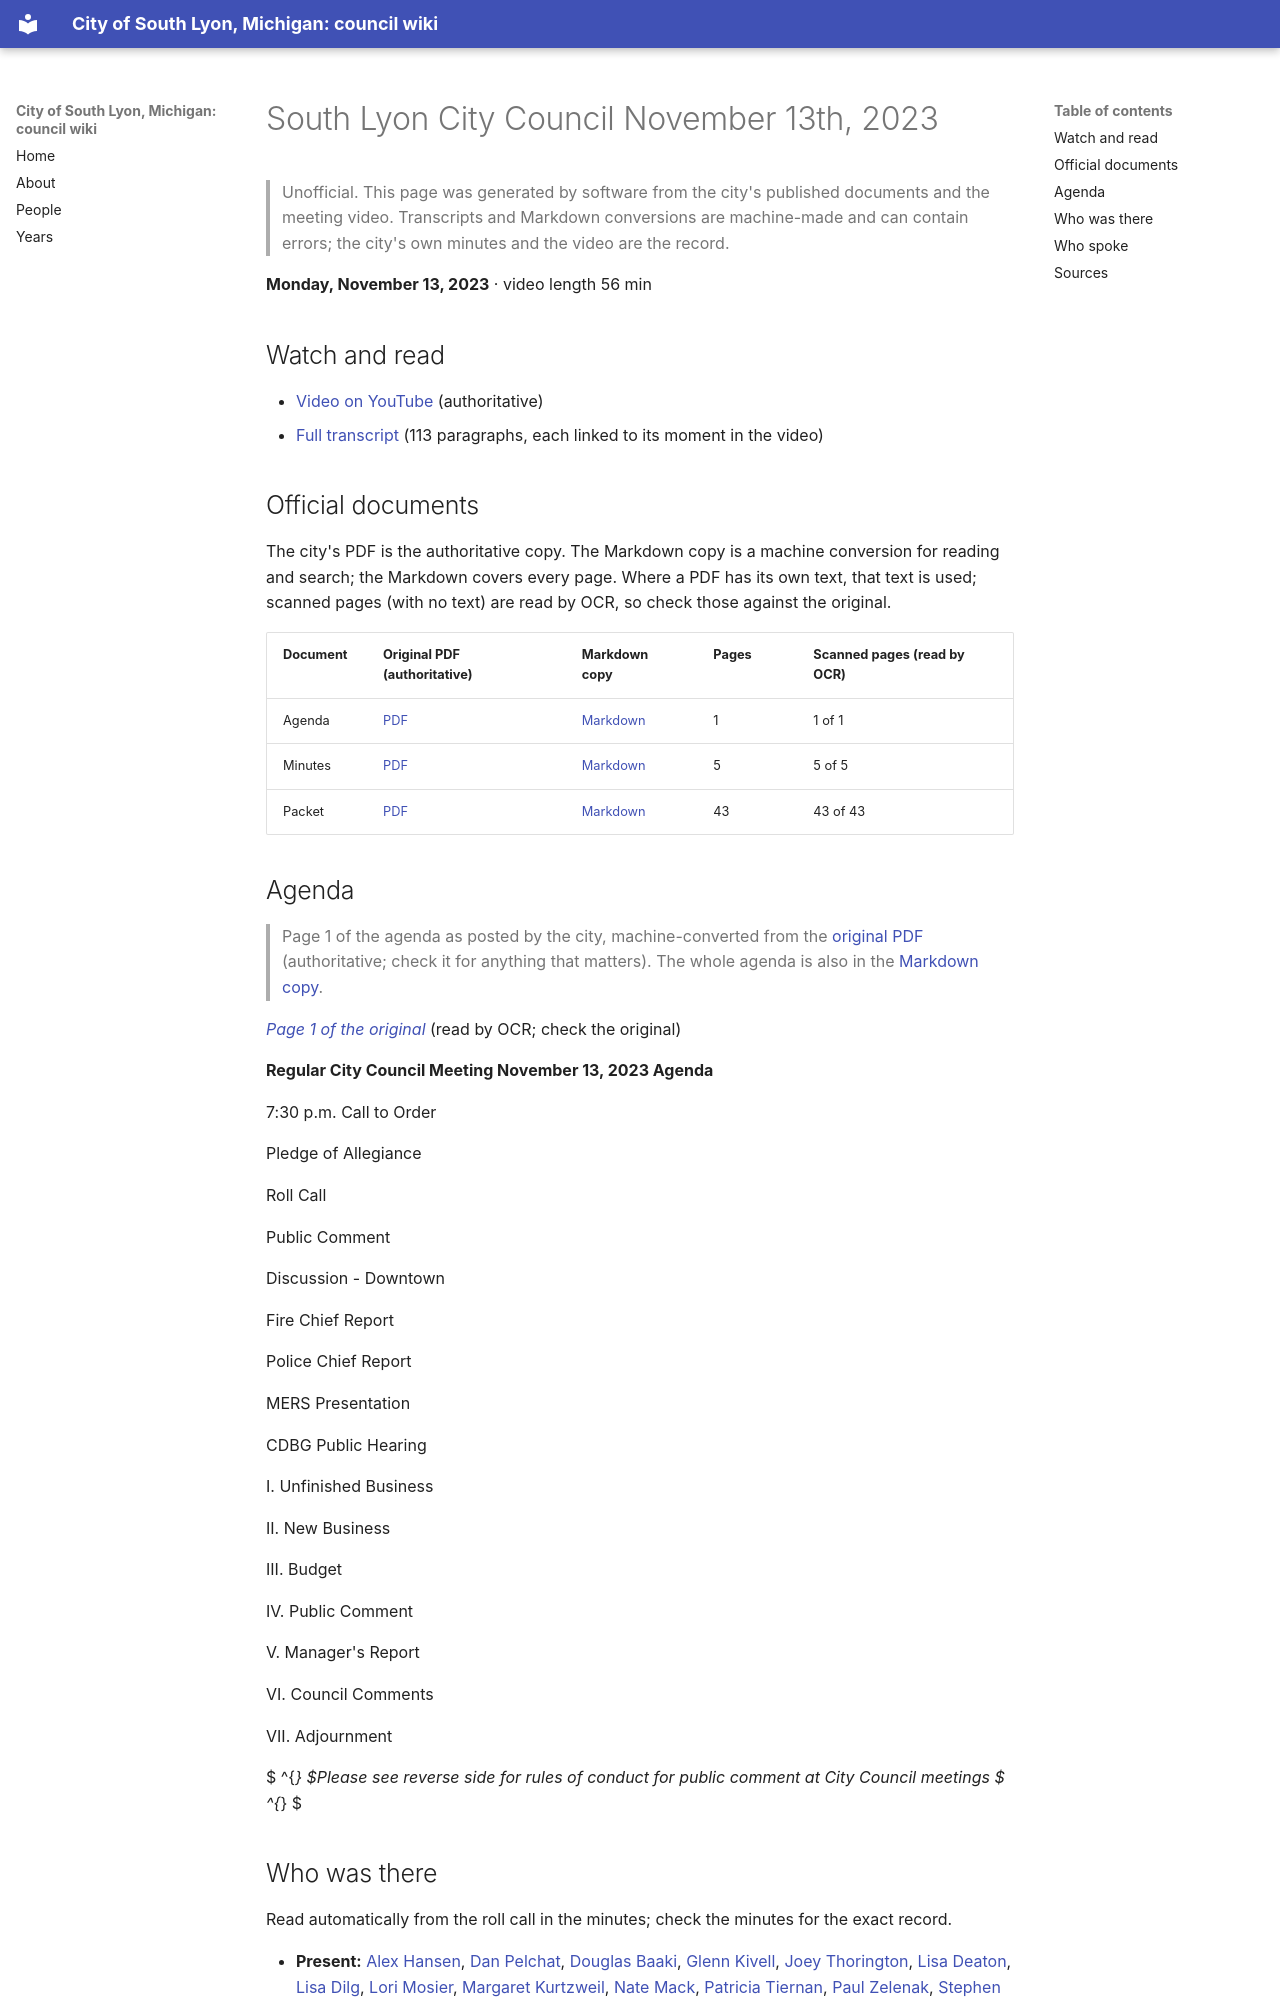

repository: RyanMathewson/city-of-south-lyon-mi-council-wiki · page: meetings/2023/2023-11-13/index.html · generator: mkdocs

---
title: "South Lyon City Council November 13th, 2023"
meeting_date: "2023-11-13"
video_url: "https://www.youtube.com/watch?v=g7CMXBN2X2k"
source_listing: "https://www.southlyonmi.org/government/city_council/city_council_minutes_and_agendas.php"
---


# South Lyon City Council November 13th, 2023

> Unofficial. This page was generated by software from the city's published documents and the meeting video. Transcripts and Markdown conversions are machine-made and can contain errors; the city's own minutes and the video are the record.

**Monday, November 13, 2023** · video length 56 min

## Watch and read

- [Video on YouTube](https://www.youtube.com/watch?v=g7CMXBN2X2k) (authoritative)
- [Full transcript](../../transcripts/2023/2023-11-13.md) (113 paragraphs, each linked to its moment in the video)

## Official documents

The city's PDF is the authoritative copy. The Markdown copy is a machine conversion for reading and search; the Markdown covers every page. Where a PDF has its own text, that text is used; scanned pages (with no text) are read by OCR, so check those against the original.

| Document | Original PDF (authoritative) | Markdown copy | Pages | Scanned pages (read by OCR) |
|---|---|---|---|---|
| Agenda | [PDF](https://www.southlyonmi.org/11-13-23%20Council%20Meeting%20Agenda.pdf?t=202311091621170) | [Markdown](../../documents/2023/2023-11-13/agenda.md) | 1 | 1 of 1 |
| Minutes | [PDF](https://www.southlyonmi.org/11-13-23%20CM%20Approved.pdf?t=202311291050230) | [Markdown](../../documents/2023/2023-11-13/minutes.md) | 5 | 5 of 5 |
| Packet | [PDF](https://www.southlyonmi.org/11-13-23%20Council%20Packet%20-%20online%20only.pdf?t=202311091621400) | [Markdown](../../documents/2023/2023-11-13/packet.md) | 43 | 43 of 43 |

## Agenda

> Page 1 of the agenda as posted by the city, machine-converted from the [original PDF](https://www.southlyonmi.org/11-13-23%20Council%20Meeting%20Agenda.pdf?t=202311091621170) (authoritative; check it for anything that matters). The whole agenda is also in the [Markdown copy](../../documents/2023/2023-11-13/agenda.md).

*[Page 1 of the original](https://www.southlyonmi.org/11-13-23%20Council%20Meeting%20Agenda.pdf?t=202311091621170#page=1)* (read by OCR; check the original)

**Regular City Council Meeting November 13, 2023 Agenda**

7:30 p.m. Call to Order

Pledge of Allegiance

Roll Call

Public Comment

Discussion - Downtown

Fire Chief Report

Police Chief Report

MERS Presentation

CDBG Public Hearing

I. Unfinished Business

II. New Business

III. Budget

IV. Public Comment

V. Manager's Report

VI. Council Comments

VII. Adjournment

 $ ^{*} $Please see reverse side for rules of conduct for public comment at City Council meetings $ ^{*} $
